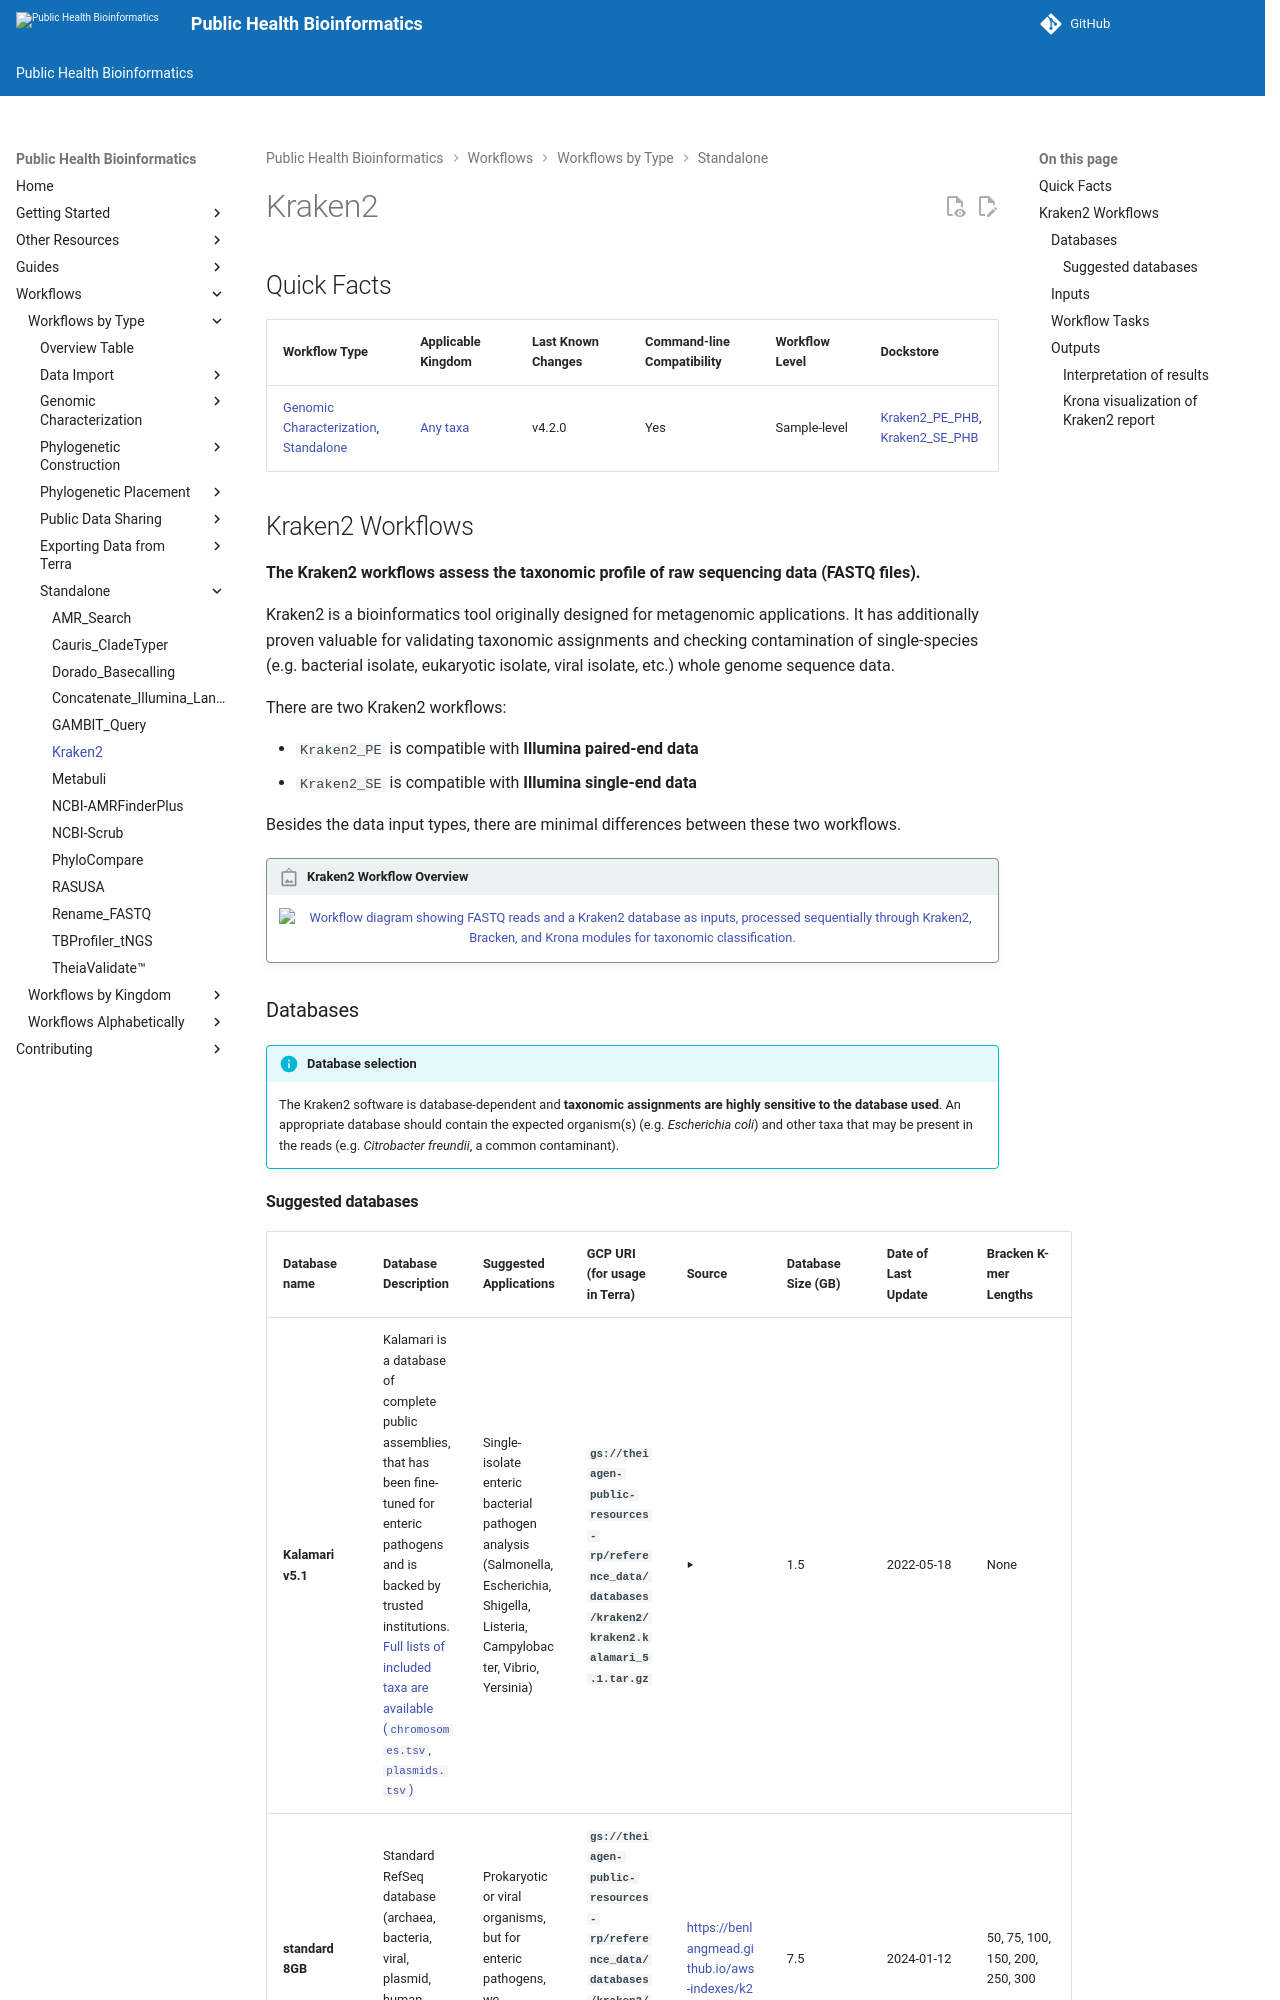

repository: theiagen/public_health_bioinformatics · page: v4.3.1/workflows/standalone/kraken2/index.html · generator: mkdocs

# Kraken2

## Quick Facts

{{ render_tsv_table("docs/assets/tables/all_workflows.tsv", sort_by="Name", filters={"Name": "[**Kraken2**](../workflows/standalone/kraken2.md)"}, columns=["Workflow Type", "Applicable Kingdom", "Last Known Changes", "Command-line Compatibility","Workflow Level", "Dockstore"]) }}

## Kraken2 Workflows

**The Kraken2 workflows assess the taxonomic profile of raw sequencing data (FASTQ files).**

Kraken2 is a bioinformatics tool originally designed for metagenomic applications. It has additionally proven valuable for validating taxonomic assignments and checking contamination of single-species (e.g. bacterial isolate, eukaryotic isolate, viral isolate, etc.) whole genome sequence data.

There are two Kraken2 workflows:

- `Kraken2_PE` is compatible with **Illumina paired-end data**
- `Kraken2_SE` is compatible with **Illumina single-end data**

Besides the data input types, there are minimal differences between these two workflows.

!!! caption "Kraken2 Workflow Overview"
    <div style="text-align: center;">
    ![Workflow diagram showing FASTQ reads and a Kraken2 database as inputs, processed sequentially through Kraken2, Bracken, and Krona modules for taxonomic classification.](../../assets/figures/Kraken2.png){: onload="this.width/=2;this.onload=null;" }
    </div>

### Databases

!!! info  "Database selection"
    The Kraken2 software is database-dependent and **taxonomic assignments are highly sensitive to the database used**. An appropriate database should contain the expected organism(s) (e.g. _Escherichia coli_) and other taxa that may be present in the reads (e.g. _Citrobacter freundii_, a common contaminant).
